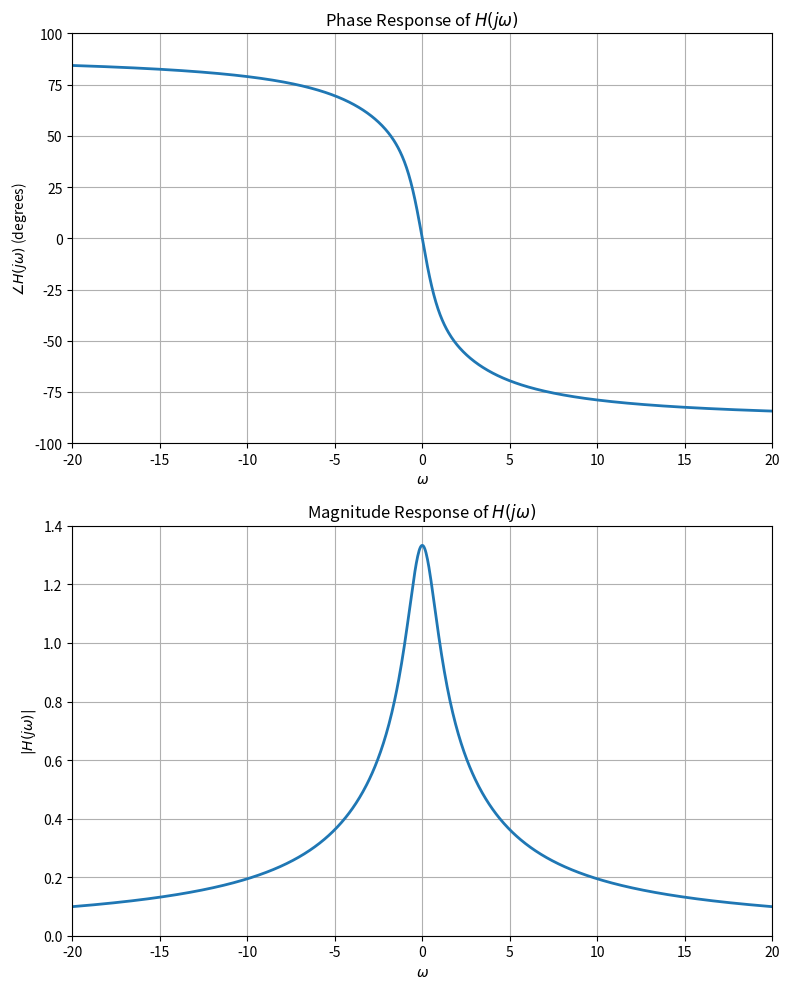

Generate this figure with matplotlib:
import numpy as np
import matplotlib.pyplot as plt

# Define linear frequency range from -20 to 20
w = np.linspace(-20, 20, 1000)
s = 1j * w

# H(jw) = 2(2 + jw) / ((1 + jw)(3 + jw))
H = (2 * (2 + s)) / ((1 + s) * (3 + s))

fig, (ax1, ax2) = plt.subplots(2, 1, figsize=(8, 10))

# Phase Plot (Top)
ax1.plot(w, np.angle(H, deg=True), color='tab:blue', linewidth=2)
ax1.set_title(r'Phase Response of $H(j\omega)$')
ax1.set_ylabel(r'$\angle H(j\omega)$ (degrees)')
ax1.set_xlabel(r'$\omega$')
ax1.set_ylim([-100, 100])
ax1.set_xlim([-20, 20])
ax1.grid(True)

# Magnitude Plot (Bottom)
ax2.plot(w, np.abs(H), color='tab:blue', linewidth=2)
ax2.set_title(r'Magnitude Response of $H(j\omega)$')
ax2.set_ylabel(r'$|H(j\omega)|$')
ax2.set_xlabel(r'$\omega$')
ax2.set_ylim([0, 1.4])
ax2.set_xlim([-20, 20])
ax2.grid(True)

plt.tight_layout()
plt.savefig('homework_plots.png')
plt.show()